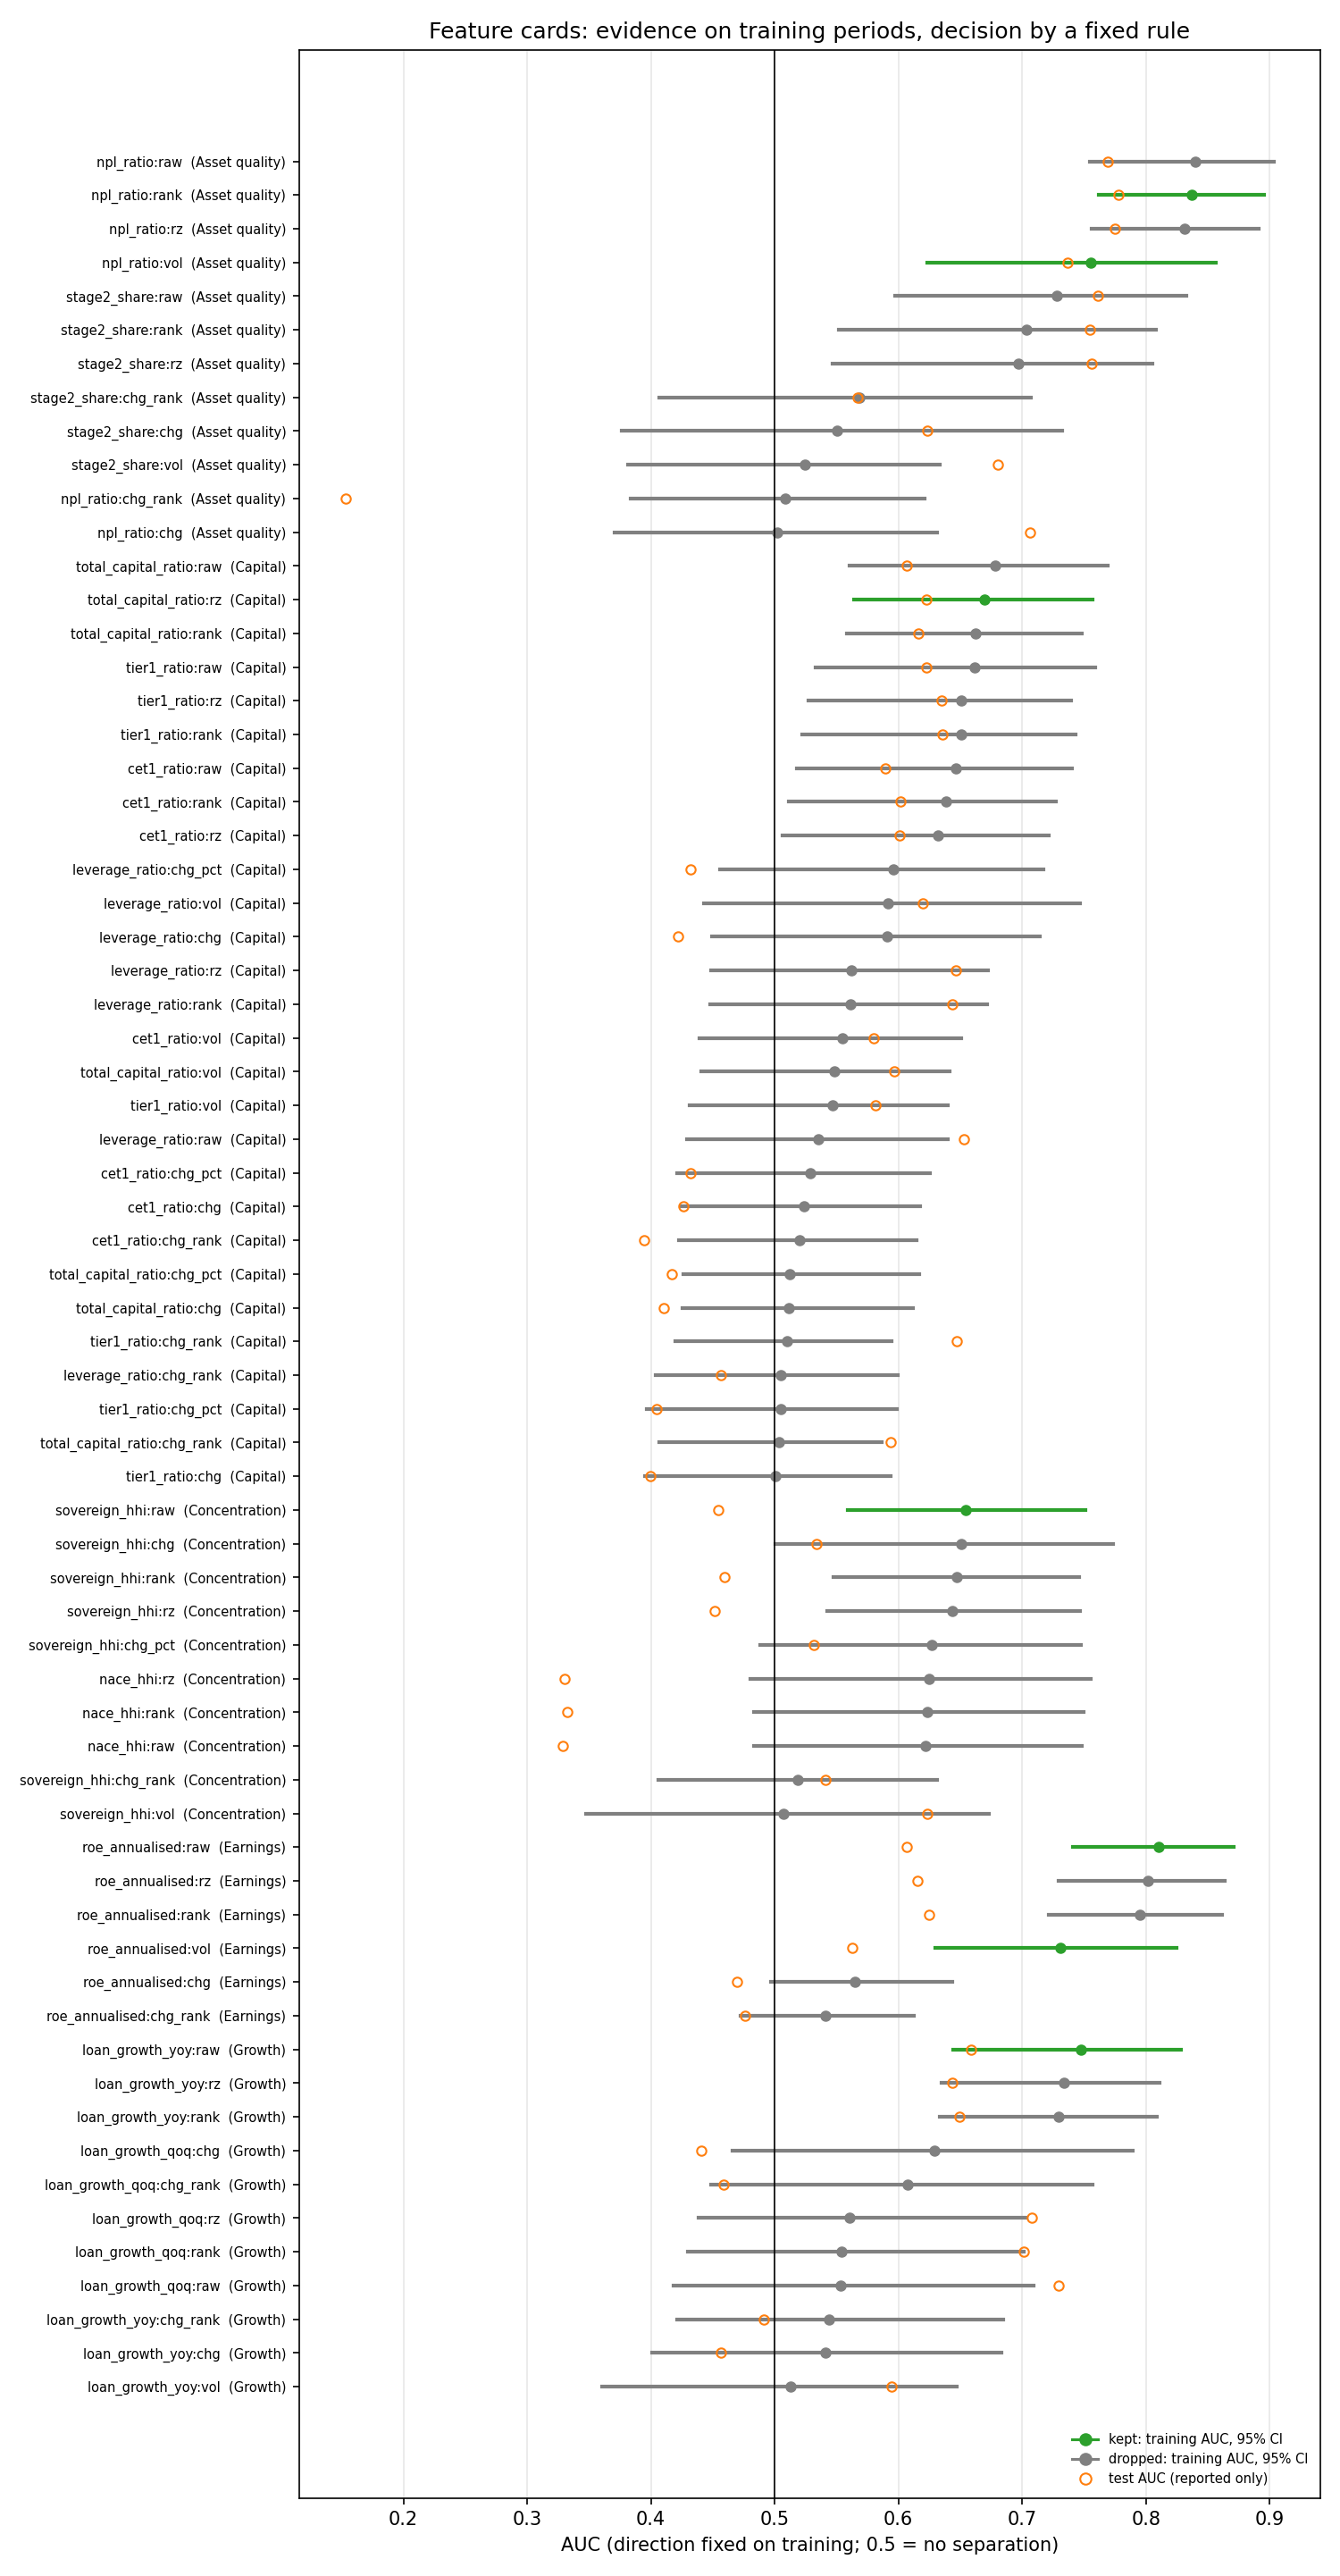

The file beside this chart, header and first rows:
feature, indicator, variant, category, direction, coverage_train, coverage_test, ks_within_train, ks_train_test, auc_train, ci_low, ci_high, sign_stability, years, auc_test, events_train, events_test, decision
cet1_ratio:raw, cet1_ratio, raw, Capital, lower = risk, 1.0, 1.0, 0.2188, 0.2439, 0.6466, 0.5179, 0.7399, 0.8333, 6, 0.5895, 72, 23, drop: drifts
cet1_ratio:rank, cet1_ratio, rank, Capital, lower = risk, 1.0, 1.0, 0.02195, 0.0284, 0.6387, 0.5112, 0.7271, 0.8333, 6, 0.6013, 72, 23, drop: redundant with total_capital_ratio…
cet1_ratio:rz, cet1_ratio, rz, Capital, lower = risk, 1.0, 1.0, 0.07029, 0.07748, 0.6317, 0.5066, 0.7213, 0.8333, 6, 0.601, 72, 23, drop: redundant with total_capital_ratio…
cet1_ratio:chg, cet1_ratio, chg, Capital, higher = risk, 0.7726, 0.9367, 0.1692, 0.123, 0.524, 0.4237, 0.6176, 0.4, 5, 0.426, 52, 22, drop: no signal, unstable direction, dri…
cet1_ratio:chg_rank, cet1_ratio, chg_rank, Capital, higher = risk, 0.7726, 0.9367, 0.1471, 0.03663, 0.5201, 0.4227, 0.6147, 0.6, 5, 0.3944, 52, 22, drop: no signal
cet1_ratio:chg_pct, cet1_ratio, chg_pct, Capital, higher = risk, 0.7726, 0.9367, 0.1814, 0.1366, 0.529, 0.4211, 0.6252, 0.4, 5, 0.4318, 52, 22, drop: no signal, unstable direction, dri…
cet1_ratio:vol, cet1_ratio, vol, Capital, higher = risk, 0.7696, 0.9367, 0.08642, 0.06059, 0.5546, 0.439, 0.6506, 0.6, 5, 0.5797, 51, 22, drop: no signal
tier1_ratio:raw, tier1_ratio, raw, Capital, lower = risk, 1.0, 1.0, 0.2161, 0.2746, 0.6619, 0.533, 0.7593, 0.8333, 6, 0.6227, 72, 23, drop: drifts
tier1_ratio:rank, tier1_ratio, rank, Capital, lower = risk, 1.0, 1.0, 0.02251, 0.02974, 0.6509, 0.5224, 0.743, 0.8333, 6, 0.6358, 72, 23, drop: redundant with total_capital_ratio…
tier1_ratio:rz, tier1_ratio, rz, Capital, lower = risk, 1.0, 1.0, 0.05945, 0.06034, 0.651, 0.5276, 0.7396, 0.8333, 6, 0.6348, 72, 23, drop: redundant with total_capital_ratio…
tier1_ratio:chg, tier1_ratio, chg, Capital, higher = risk, 0.7726, 0.9367, 0.1487, 0.1274, 0.5003, 0.395, 0.594, 0.4, 5, 0.3998, 52, 22, drop: no signal, unstable direction
tier1_ratio:chg_rank, tier1_ratio, chg_rank, Capital, lower = risk, 0.7726, 0.9367, 0.1332, 0.04647, 0.5099, 0.4198, 0.5946, 0.4, 5, 0.6469, 52, 22, drop: no signal, unstable direction
tier1_ratio:chg_pct, tier1_ratio, chg_pct, Capital, higher = risk, 0.7726, 0.9367, 0.1571, 0.1358, 0.5046, 0.397, 0.5987, 0.4, 5, 0.4044, 52, 22, drop: no signal, unstable direction, dri…
tier1_ratio:vol, tier1_ratio, vol, Capital, higher = risk, 0.7696, 0.9367, 0.03965, 0.05349, 0.5469, 0.431, 0.6397, 0.6, 5, 0.5813, 51, 22, drop: no signal
total_capital_ratio:raw, total_capital_ratio, raw, Capital, lower = risk, 1.0, 1.0, 0.1961, 0.3019, 0.678, 0.5602, 0.7694, 0.8333, 6, 0.607, 72, 23, drop: drifts
total_capital_ratio:rank, total_capital_ratio, rank, Capital, lower = risk, 1.0, 1.0, 0.02537, 0.01776, 0.6624, 0.5585, 0.7483, 0.8333, 6, 0.6163, 72, 23, drop: redundant with total_capital_ratio…
total_capital_ratio:rz, total_capital_ratio, rz, Capital, lower = risk, 1.0, 1.0, 0.05378, 0.05155, 0.6693, 0.5639, 0.7566, 0.8333, 6, 0.6227, 72, 23, keep
total_capital_ratio:chg, total_capital_ratio, chg, Capital, higher = risk, 0.7726, 0.9367, 0.1628, 0.1091, 0.5117, 0.4253, 0.6121, 0.6, 5, 0.4102, 52, 22, drop: no signal, drifts
total_capital_ratio:chg_rank, total_capital_ratio, chg_rank, Capital, lower = risk, 0.7726, 0.9367, 0.1218, 0.06174, 0.5036, 0.4068, 0.5866, 0.6, 5, 0.5935, 52, 22, drop: no signal
total_capital_ratio:chg_pct, total_capital_ratio, chg_pct, Capital, higher = risk, 0.7726, 0.9367, 0.1599, 0.1174, 0.5123, 0.4261, 0.6168, 0.4, 5, 0.4172, 52, 22, drop: no signal, unstable direction, dri…
total_capital_ratio:vol, total_capital_ratio, vol, Capital, higher = risk, 0.7696, 0.9367, 0.0642, 0.06554, 0.5482, 0.4408, 0.6411, 0.4, 5, 0.5966, 51, 22, drop: no signal, unstable direction
leverage_ratio:raw, leverage_ratio, raw, Capital, higher = risk, 0.8427, 1.0, 0.1184, 0.08231, 0.5351, 0.4289, 0.6402, 0.6, 5, 0.6529, 52, 23, drop: no signal
leverage_ratio:rank, leverage_ratio, rank, Capital, higher = risk, 0.8427, 1.0, 0.01111, 0.03206, 0.5613, 0.4482, 0.6713, 0.6, 5, 0.6433, 52, 23, drop: no signal
leverage_ratio:rz, leverage_ratio, rz, Capital, higher = risk, 0.8427, 1.0, 0.04804, 0.1168, 0.5618, 0.4487, 0.6723, 0.6, 5, 0.6467, 52, 23, drop: no signal
leverage_ratio:chg, leverage_ratio, chg, Capital, lower = risk, 0.5086, 0.9367, 0.2081, 0.1343, 0.5906, 0.4493, 0.7143, 0.6667, 3, 0.4219, 29, 22, drop: no signal, drifts
leverage_ratio:chg_rank, leverage_ratio, chg_rank, Capital, lower = risk, 0.5086, 0.9367, 0.1629, 0.1277, 0.5047, 0.4037, 0.5992, 0.6667, 3, 0.4567, 29, 22, drop: no signal, drifts
leverage_ratio:chg_pct, leverage_ratio, chg_pct, Capital, lower = risk, 0.5086, 0.9367, 0.2233, 0.1319, 0.5962, 0.4561, 0.7174, 0.6667, 3, 0.4318, 29, 22, drop: no signal, drifts
leverage_ratio:vol, leverage_ratio, vol, Capital, higher = risk, 0.5056, 0.9367, 0.1295, 0.1375, 0.5913, 0.4431, 0.7467, 1.0, 3, 0.6198, 28, 22, drop: no signal
npl_ratio:raw, npl_ratio, raw, Asset quality, higher = risk, 0.9418, 0.9136, 0.2325, 0.3378, 0.8395, 0.7546, 0.9031, 1.0, 6, 0.7689, 72, 23, drop: drifts
npl_ratio:rank, npl_ratio, rank, Asset quality, higher = risk, 0.9418, 0.9136, 0.01835, 0.01774, 0.8373, 0.7623, 0.8956, 1.0, 6, 0.7775, 72, 23, keep
npl_ratio:rz, npl_ratio, rz, Asset quality, higher = risk, 0.9418, 0.9136, 0.1498, 0.1464, 0.8311, 0.7558, 0.8912, 1.0, 6, 0.7747, 72, 23, drop: redundant with npl_ratio:rank
npl_ratio:chg, npl_ratio, chg, Asset quality, higher = risk, 0.5966, 0.8656, 0.07318, 0.2556, 0.5023, 0.3705, 0.6312, 0.5, 4, 0.7063, 40, 22, drop: no signal, unstable direction
npl_ratio:chg_rank, npl_ratio, chg_rank, Asset quality, lower = risk, 0.5966, 0.8656, 0.09524, 0.0968, 0.5087, 0.3839, 0.6211, 0.5, 4, 0.1532, 40, 22, drop: no signal, unstable direction
npl_ratio:vol, npl_ratio, vol, Asset quality, higher = risk, 0.5958, 0.8656, 0.09628, 0.2464, 0.7553, 0.623, 0.8566, 1.0, 4, 0.7366, 40, 22, keep
stage2_share:raw, stage2_share, raw, Asset quality, higher = risk, 0.3535, 0.8944, nan, 0.1232, 0.7279, 0.5974, 0.8329, 1.0, 1, 0.7609, 19, 23, drop: coverage, drift not measurable
stage2_share:rank, stage2_share, rank, Asset quality, higher = risk, 0.3535, 0.8944, nan, 0.02045, 0.7034, 0.5515, 0.8082, 1.0, 1, 0.7549, 19, 23, drop: coverage, drift not measurable
stage2_share:rz, stage2_share, rz, Asset quality, higher = risk, 0.3535, 0.8944, nan, 0.03932, 0.6971, 0.5466, 0.8054, 1.0, 1, 0.7564, 19, 23, drop: coverage, drift not measurable
stage2_share:chg, stage2_share, chg, Asset quality, lower = risk, 0.1946, 0.8464, nan, 0.163, 0.5501, 0.3763, 0.7323, 1.0, 1, 0.623, 15, 22, drop: coverage, no signal, drift not mea…
stage2_share:chg_rank, stage2_share, chg_rank, Asset quality, lower = risk, 0.1946, 0.8464, nan, 0.0875, 0.5687, 0.4068, 0.7074, 1.0, 1, 0.5667, 15, 22, drop: coverage, no signal, drift not mea…
stage2_share:vol, stage2_share, vol, Asset quality, higher = risk, 0.1916, 0.8464, nan, 0.1674, 0.5241, 0.3817, 0.6335, 0.0, 1, 0.6801, 14, 22, drop: coverage, no signal, unstable dire…
roe_annualised:raw, roe_annualised, raw, Earnings, lower = risk, 0.9493, 0.9136, 0.08529, 0.341, 0.81, 0.7413, 0.8707, 1.0, 6, 0.6069, 72, 23, keep
roe_annualised:rank, roe_annualised, rank, Earnings, lower = risk, 0.9493, 0.9136, 0.01669, 0.03667, 0.7951, 0.7214, 0.8613, 1.0, 6, 0.6248, 72, 23, drop: redundant with roe_annualised:raw
roe_annualised:rz, roe_annualised, rz, Earnings, lower = risk, 0.9493, 0.9136, 0.0476, 0.07954, 0.8016, 0.7295, 0.864, 1.0, 6, 0.6152, 72, 23, drop: redundant with roe_annualised:raw
roe_annualised:chg, roe_annualised, chg, Earnings, lower = risk, 0.7286, 0.8656, 0.191, 0.2287, 0.5651, 0.4972, 0.6432, 0.6, 5, 0.4693, 52, 22, drop: no signal, drifts
roe_annualised:chg_rank, roe_annualised, chg_rank, Earnings, lower = risk, 0.7286, 0.8656, 0.09948, 0.05877, 0.5412, 0.4727, 0.6123, 0.6, 5, 0.4763, 52, 22, drop: no signal
roe_annualised:vol, roe_annualised, vol, Earnings, higher = risk, 0.7256, 0.8656, 0.08773, 0.04303, 0.731, 0.63, 0.825, 1.0, 5, 0.5627, 51, 22, keep
nace_hhi:raw, nace_hhi, raw, Concentration, lower = risk, 0.2081, 0.9136, nan, 0.05977, 0.6217, 0.4831, 0.7479, 1.0, 1, 0.3287, 16, 23, drop: coverage, no signal, drift not mea…
nace_hhi:rank, nace_hhi, rank, Concentration, lower = risk, 0.2081, 0.9136, nan, 0.02778, 0.6233, 0.4835, 0.75, 1.0, 1, 0.3323, 16, 23, drop: coverage, no signal, drift not mea…
nace_hhi:rz, nace_hhi, rz, Concentration, lower = risk, 0.2081, 0.9136, nan, 0.07269, 0.625, 0.4806, 0.7553, 1.0, 1, 0.3305, 16, 23, drop: coverage, no signal, drift not mea…
sovereign_hhi:raw, sovereign_hhi, raw, Concentration, higher = risk, 0.6532, 0.9885, 0.1258, 0.08758, 0.6543, 0.5589, 0.7511, 0.8, 5, 0.4544, 41, 23, keep
sovereign_hhi:rank, sovereign_hhi, rank, Concentration, higher = risk, 0.6532, 0.9885, 0.02721, 0.03018, 0.6468, 0.5475, 0.7458, 0.8, 5, 0.4598, 41, 23, drop: redundant with sovereign_hhi:raw
sovereign_hhi:rz, sovereign_hhi, rz, Concentration, higher = risk, 0.6532, 0.9885, 0.0543, 0.1526, 0.6434, 0.5425, 0.7464, 0.8, 5, 0.4516, 41, 23, drop: redundant with sovereign_hhi:raw
sovereign_hhi:chg, sovereign_hhi, chg, Concentration, higher = risk, 0.4019, 0.9251, 0.07972, 0.08474, 0.6509, 0.5002, 0.7737, 1.0, 1, 0.5341, 22, 22, drop: coverage
sovereign_hhi:chg_rank, sovereign_hhi, chg_rank, Concentration, higher = risk, 0.4019, 0.9251, 0.05638, 0.1123, 0.5186, 0.4062, 0.6315, 0.0, 1, 0.541, 22, 22, drop: coverage, no signal, unstable dire…
sovereign_hhi:chg_pct, sovereign_hhi, chg_pct, Concentration, higher = risk, 0.4019, 0.9251, 0.07784, 0.0725, 0.627, 0.4884, 0.7475, 1.0, 1, 0.5314, 22, 22, drop: coverage, no signal
sovereign_hhi:vol, sovereign_hhi, vol, Concentration, lower = risk, 0.3266, 0.9251, 0.1608, 0.06711, 0.5071, 0.3473, 0.6734, 1.0, 1, 0.6235, 20, 22, drop: coverage, no signal, drifts
loan_growth_qoq:raw, loan_growth_qoq, raw, Growth, lower = risk, 0.2856, 0.8848, nan, 0.1198, 0.553, 0.4186, 0.7094, 1.0, 1, 0.7295, 11, 23, drop: coverage, no signal, drift not mea…
loan_growth_qoq:rank, loan_growth_qoq, rank, Growth, lower = risk, 0.2856, 0.8848, nan, 0.02309, 0.554, 0.4296, 0.7012, 1.0, 1, 0.7016, 11, 23, drop: coverage, no signal, drift not mea…
loan_growth_qoq:rz, loan_growth_qoq, rz, Growth, lower = risk, 0.2856, 0.8848, nan, 0.05724, 0.5606, 0.4388, 0.7031, 1.0, 1, 0.7076, 11, 23, drop: coverage, no signal, drift not mea…
loan_growth_qoq:chg, loan_growth_qoq, chg, Growth, higher = risk, 0.1275, 0.8349, nan, 0.1283, 0.6289, 0.466, 0.7895, nan, 0, 0.4405, 7, 22, drop: coverage, no signal, unstable dire…
... 7 more rows
